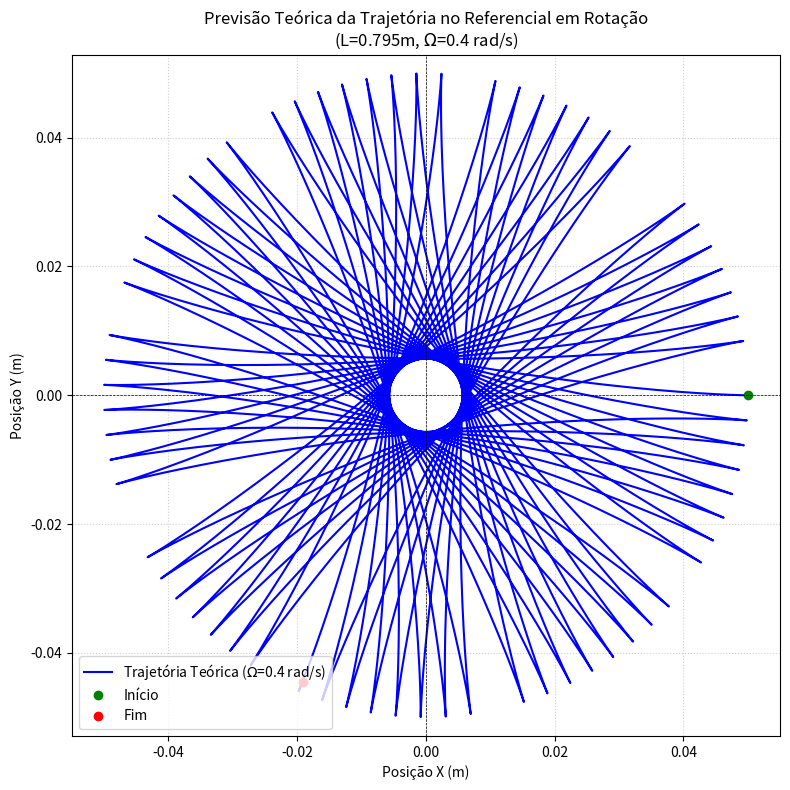

Write the Python code that produced this figure.
import numpy as np
import matplotlib.pyplot as plt
from scipy.integrate import odeint


# 1. PARÂMETROS FÍSICOS

L = 0.795          # Comprimento do fio (m)
g = 9.81           # Gravidade (m/s^2)
M = 0.500          # Massa (kg) - Nota: a massa cancela-se nas equações de movimento

# VELOCIDADE ANGULAR DO REFERENCIAL 
OMEGA_ROT = 0.4 # rad/s

# CONDIÇÕES INICIAIS 
x0 = 0.05          # Posição X inicial (m)
y0 = 0.00          # Posição Y inicial (m)
vx0 = 0.0          # Velocidade X inicial (m/s) 
vy0 = 0.0          # Velocidade Y inicial (m/s)

# TEMPO DE SIMULAÇÃO
t_max = 60.0       # Segundos
dt = 0.01          # Passo de tempo
t = np.arange(0, t_max, dt)


# 2. EQUAÇÕES DE MOVIMENTO

def equacoes_movimento(estado, t, omega, L, g):
    x, vx, y, vy = estado
    
    # Frequência natural do pêndulo (w0^2 = g/L)
    w0_sq = g / L
    
    # Acelerações (F = ma) divididas pela massa:
    # ax = -w0^2*x  +  2*omega*vy  +  omega^2*x
    #      (Gravidade) (Coriolis)     (Centrífuga)
    ax = -w0_sq * x + 2 * omega * vy + (omega**2) * x
    
    # ay = -w0^2*y  -  2*omega*vx  +  omega^2*y
    ay = -w0_sq * y - 2 * omega * vx + (omega**2) * y
    
    return [vx, ax, vy, ay]


# 3. RESOLUÇÃO NUMÉRICA

estado_inicial = [x0, vx0, y0, vy0]

solucao = odeint(equacoes_movimento, estado_inicial, t, args=(OMEGA_ROT, L, g))

x_sim = solucao[:, 0]
y_sim = solucao[:, 2]


# 4. PLOT

plt.figure(figsize=(8, 8))

# Trajetória
plt.plot(x_sim, y_sim, label=rf'Trajetória Teórica ($\Omega$={OMEGA_ROT} rad/s)', color='blue')

# Marcar início e fim
plt.plot(x_sim[0], y_sim[0], 'go', label='Início')
plt.plot(x_sim[-1], y_sim[-1], 'ro', label='Fim')

# Estética
plt.title(f'Previsão Teórica da Trajetória no Referencial em Rotação\n(L={L}m, $\\Omega$={OMEGA_ROT} rad/s)')
plt.xlabel('Posição X (m)')
plt.ylabel('Posição Y (m)')
plt.axhline(0, color='black', linewidth=0.5, linestyle='--')
plt.axvline(0, color='black', linewidth=0.5, linestyle='--')
plt.grid(True, linestyle=':', alpha=0.6)
plt.axis('equal') # Importante para ver a forma real da elipse/roseta
plt.legend()

# Mostrar gráfico
plt.tight_layout()
plt.show()
